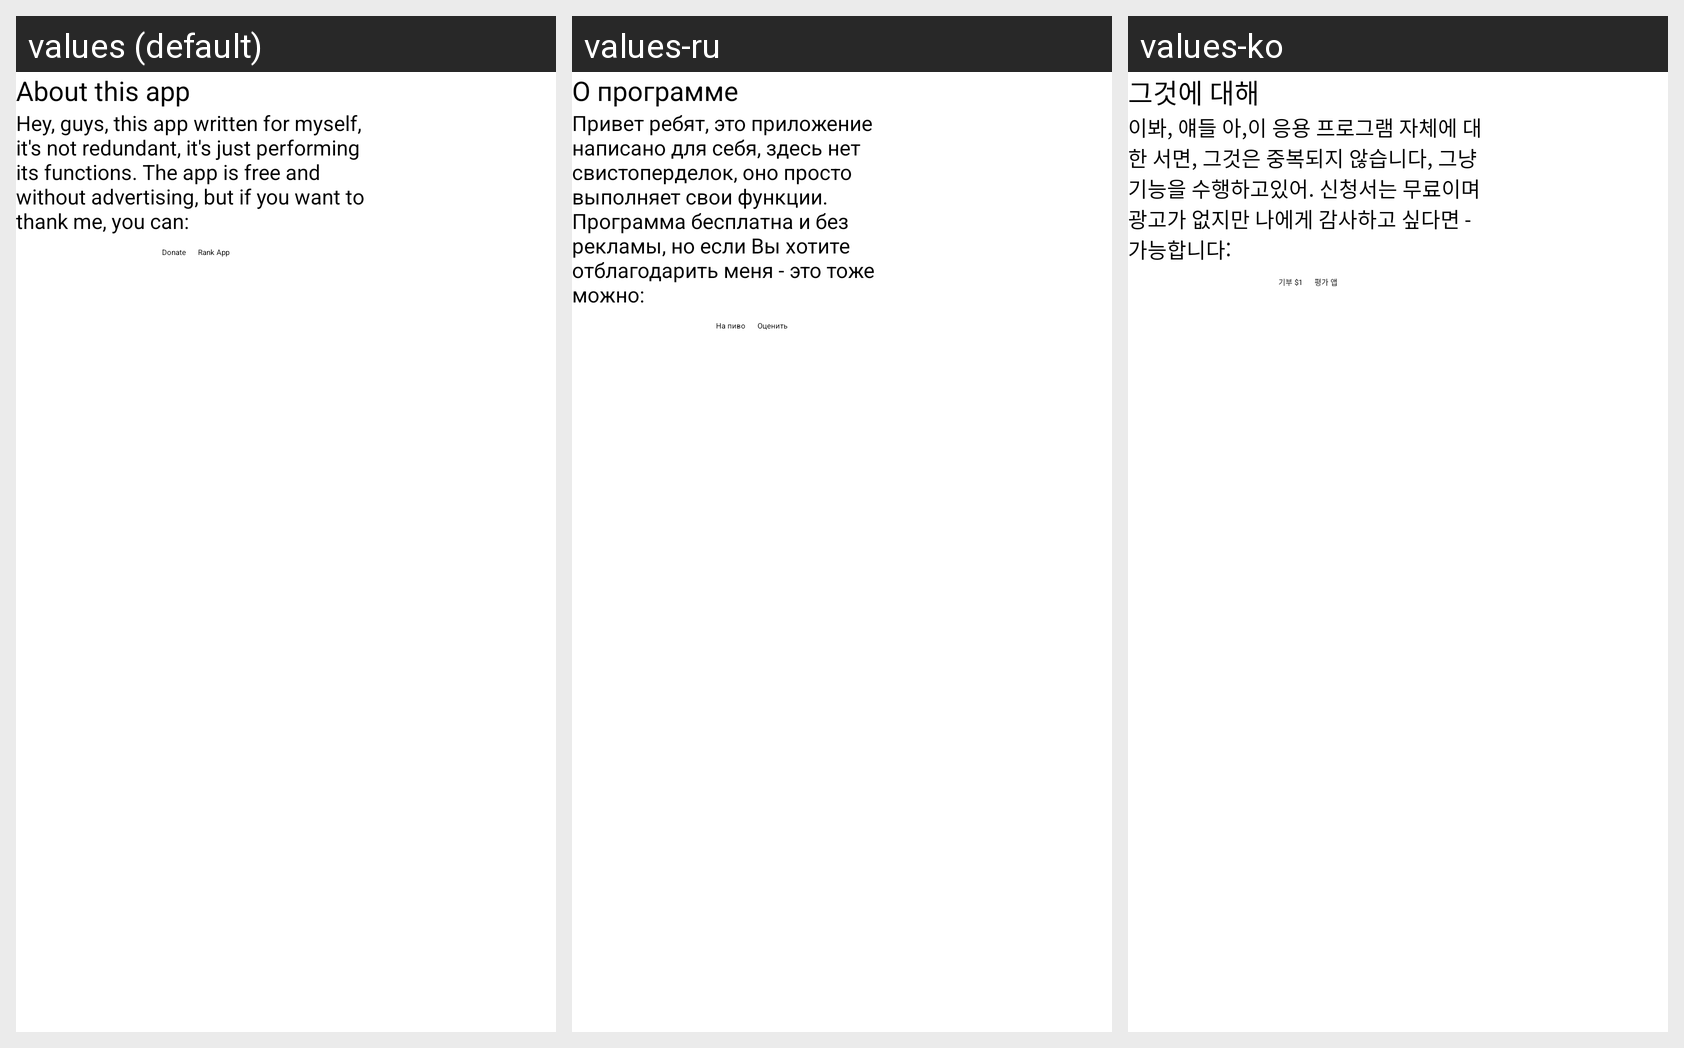

The same Android screen rendered under several of its app's locales, left to right. List the strings drawn on it with the default value and each locale's translation.
Android screen res/layout/activity_about.xml rendered under 3 locales, left to right: values (default), values-ru, values-ko. Device: Nexus 5 (rendered at 1080×1920; each locale shown at half size, 540×960, under a caption strip naming it); theme AppTheme.NoActionBar.
Strings drawn on this screen, with the default value and each locale's value (text and hints the layout hard-codes appear in the picture but are not listed):

about_title
  values: About this app
  values-ru: О программе
  values-ko: 그것에 대해

about_text
  values: Hey, guys, this app written for myself, it's not redundant, it's just performing its functions. The app is free and without advertising, but if you want to thank me, you can:
  values-ru: Привет ребят, это приложение написано для себя, здесь нет свистоперделок, оно просто выполняет свои функции. Программа бесплатна и без рекламы, но если Вы хотите отблагодарить меня - это тоже можно:
  values-ko: 이봐, 얘들 아,이 응용 프로그램 자체에 대한 서면, 그것은 중복되지 않습니다, 그냥 기능을 수행하고있어. 신청서는 무료이며 광고가 없지만 나에게 감사하고 싶다면 - 가능합니다:

about_donate
  values: Donate
  values-ru: На пиво
  values-ko: 기부 $1

about_rank
  values: Rank App
  values-ru: Оценить
  values-ko: 평가 앱
